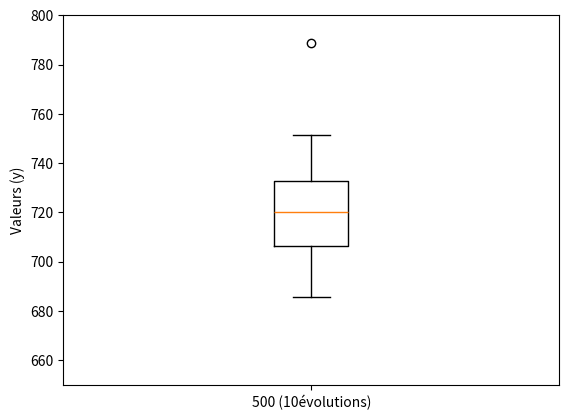

Source code (Python):
import matplotlib.pyplot as plt
import pylab

listData = [711.4,	705.8,	699.8,	724.5,	721.5,	726.5,	708.4,	701.5,	697.8,	693.2,	745.7,	751.4,	714.5,	699.9,	721.5,	724.6,	718.5,	716.5,	726.5,	734.6,	788.6,	745.7,	751.2,	685.6,	711.45,	745.6]

BoxName = ['500 (10évolutions)']

data = [listData]

plt.boxplot(data)
plt.ylabel("Valeurs (y)")
plt.ylim(650,800)

pylab.xticks([1], BoxName)

plt.savefig('Boite à moustache de la population de 500')
plt.show()